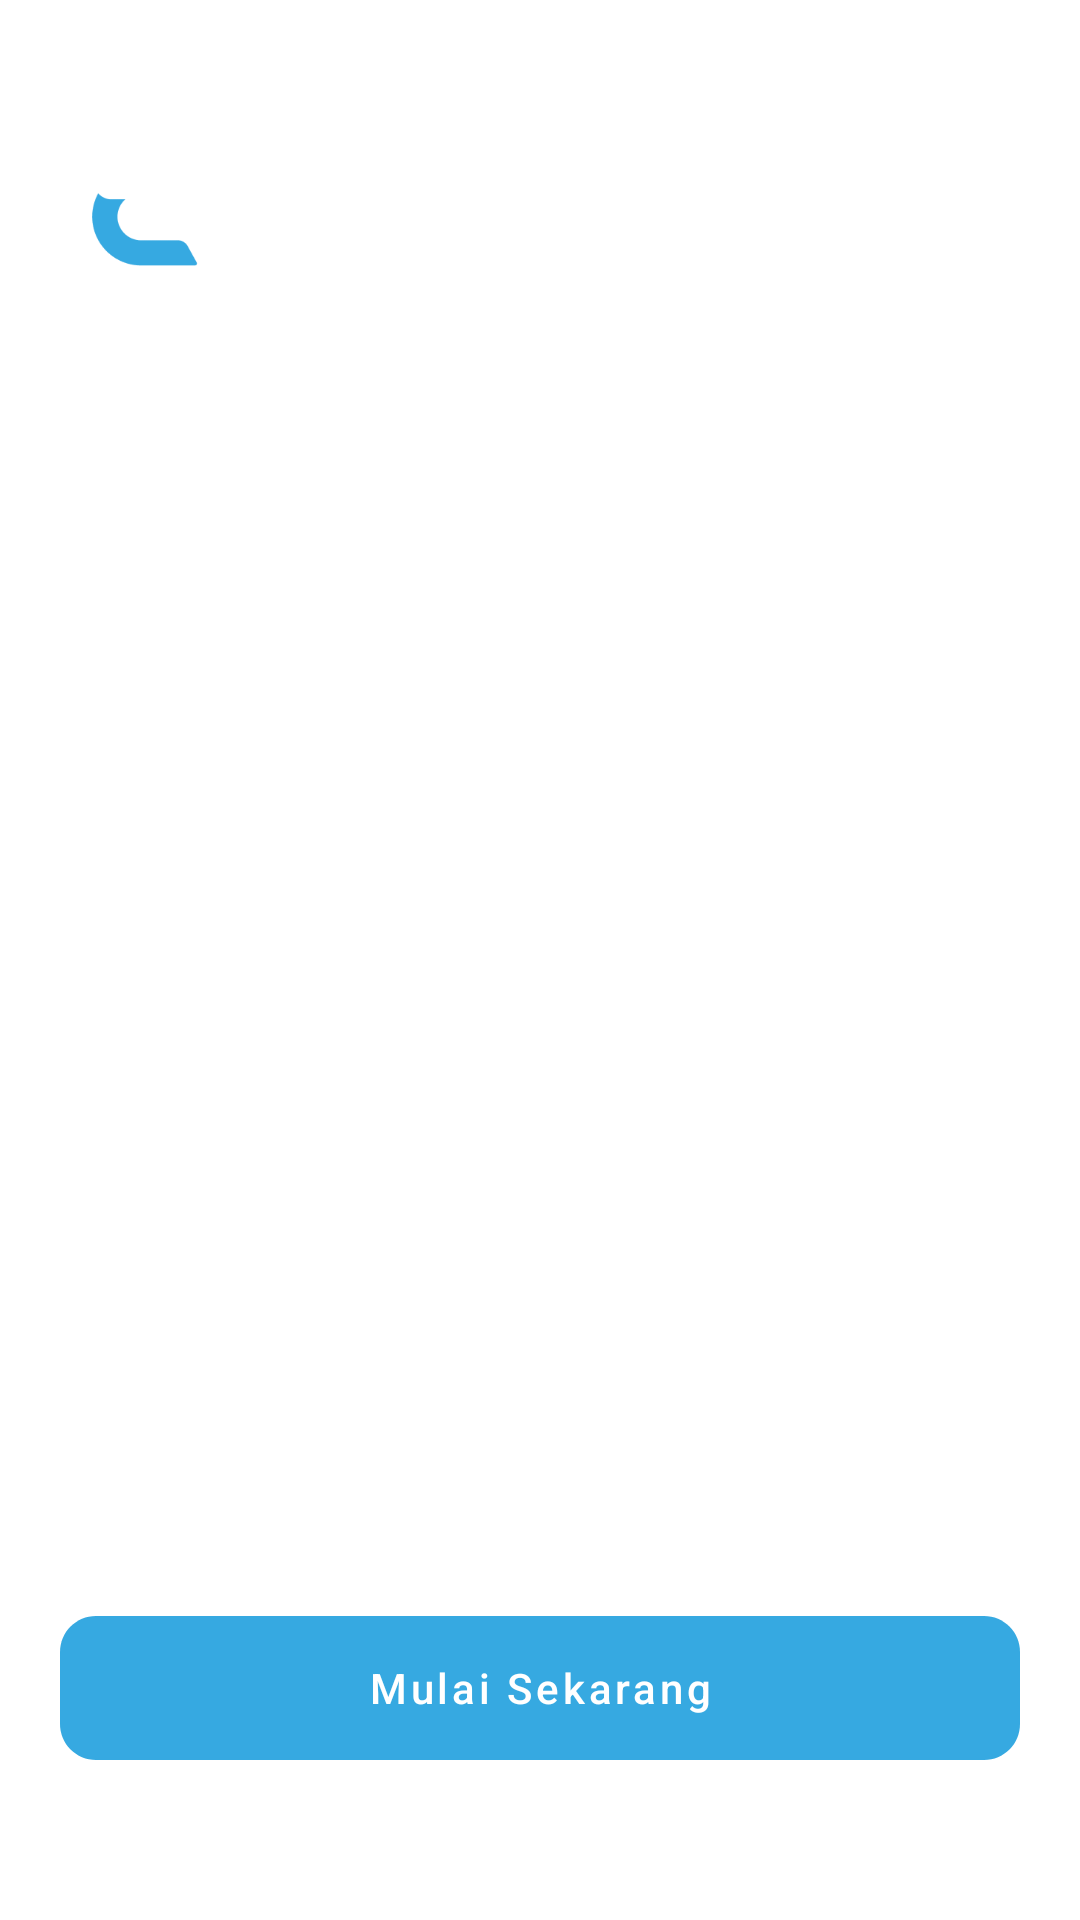

The Android layout XML behind this screen, and the referenced resources:
<!-- AndroidManifest.xml: application theme Theme.DportidV1NewDesain -->
<!-- res/layout/activity_login_register.xml -->
<?xml version="1.0" encoding="utf-8"?>
<androidx.constraintlayout.widget.ConstraintLayout xmlns:android="http://schemas.android.com/apk/res/android"
    xmlns:app="http://schemas.android.com/apk/res-auto"
    xmlns:tools="http://schemas.android.com/tools"
    android:layout_width="match_parent"
    android:layout_height="match_parent"
    tools:context=".view.login.LoginRegisterActivity"
    android:background="@drawable/background">

    <LinearLayout
        android:layout_width="match_parent"
        android:layout_height="match_parent"
        android:orientation="vertical"
        android:weightSum="2">

        <LinearLayout
            android:layout_width="match_parent"
            android:layout_height="0px"
            android:layout_weight="1">

            <ImageView
                android:id="@+id/logo_dport_driver"
                android:layout_width="153.3dp"
                android:layout_height="32.81dp"
                android:layout_alignParentLeft="true"
                android:layout_marginLeft="30dp"
                android:layout_alignParentTop="true"
                android:layout_marginTop="56dp"
                android:src="@drawable/icon_shipper"
                />

        </LinearLayout>
        <androidx.constraintlayout.widget.ConstraintLayout
            android:layout_width="match_parent"
            android:layout_height="0px"
            android:layout_weight="1"
            android:orientation="vertical">

            <ImageView
                android:id="@+id/your_busine"
                android:layout_width="300dp"
                android:layout_height="110dp"
                android:layout_alignParentLeft="true"
                android:layout_marginLeft="30dp"
                android:layout_alignParentTop="true"
                android:text="@string/your_busines"
                android:src="@drawable/banner"
                android:textAppearance="@style/your_busines"
                android:lineSpacingExtra="0sp"
                android:gravity="top"
                app:layout_constraintTop_toTopOf="parent"
                app:layout_constraintStart_toStartOf="parent"
                />

            <TextView
                android:id="@+id/platform_lo"
                android:layout_width="230dp"
                android:layout_height="80dp"
                app:layout_constraintTop_toBottomOf="@id/your_busine"
                app:layout_constraintStart_toStartOf="parent"
                android:layout_alignParentLeft="true"
                android:layout_marginLeft="30dp"
                android:layout_alignParentTop="true"
                android:text="@string/platform_lo"
                android:textAppearance="@style/platform_lo"
                android:lineSpacingExtra="3sp"
                android:translationY="-1.5sp"
                android:gravity="top"
                android:layout_marginTop="20dp"
                />

            <com.google.android.material.button.MaterialButton
                android:id="@+id/btn_login"
                android:layout_width="320dp"
                android:layout_height="48dp"
                app:layout_constraintTop_toBottomOf="@id/platform_lo"
                app:layout_constraintStart_toStartOf="parent"
                app:layout_constraintEnd_toEndOf="parent"
                app:layout_constraintBottom_toTopOf="@id/lbl_copyright"
                android:layout_alignParentLeft="true"
                android:layout_alignParentTop="true"
                android:background="@drawable/rectangle_2"
                android:layout_gravity="center"
                app:backgroundTint="#36A9E1"
                android:text="@string/mulai_sekar"
                android:textAllCaps="false"
                />

            <TextView
                android:id="@+id/lbl_copyright"
                android:layout_width="154dp"
                android:layout_height="20dp"
                app:layout_constraintStart_toStartOf="parent"
                app:layout_constraintEnd_toEndOf="parent"
                app:layout_constraintBottom_toBottomOf="parent"
                android:layout_alignParentLeft="true"
                android:layout_marginBottom="25dp"
                android:layout_gravity="center"
                android:layout_alignParentTop="true"
                android:text="@string/sudah_punya"
                android:textAppearance="@style/sudah_punya"
                android:lineSpacingExtra="5sp"
                android:translationY="-2.5sp"
                android:gravity="top"
                />

        </androidx.constraintlayout.widget.ConstraintLayout>

    </LinearLayout>

</androidx.constraintlayout.widget.ConstraintLayout>
<!-- resources referenced by this layout -->
<resources>
  <!-- drawable banner: png bitmap (drawable, 29213 bytes) -->
  <!-- drawable icon_shipper: png bitmap (drawable, 8165 bytes) -->
  <!-- drawable rectangle_2 (drawable) -->
  <vector
      xmlns:android="http://schemas.android.com/apk/res/android"
      xmlns:aapt="http://schemas.android.com/aapt"
      android:width="320dp"
      android:height="48dp"
      android:viewportWidth="320"
      android:viewportHeight="48"
      >
  
      <group>
  
          <clip-path
              android:pathData="M12 0H308C314.627 0 320 5.37258 320 12V36C320 42.6274 314.627 48 308 48H12C5.37258 48 0 42.6274 0 36V12C0 5.37258 5.37258 0 12 0Z"
              />
  
          <path
              android:pathData="M0 0V48H320V0"
              android:fillColor="#36A9E1"
              />
  
      </group>
  
  </vector>
  <string name="mulai_sekar">Mulai Sekarang</string>
  <string name="platform_lo">Platform logistik digital yang menghubungkan langsung antara Shipper (Pengguna logistik) &amp; Transporter (Para pelaku logistik).</string>
  <string name="sudah_punya">Sudah punya akun?  Masuk</string>
  <string name="your_busines">Your Business Solution Easy Logistics</string>
  <style name="platform_lo">
          <item name="android:textSize">
              12sp
          </item>
          <item name="android:textColor">
              #FFFFFF
          </item>
      </style>
  <style name="sudah_punya">
          <item name="android:textSize">
              12sp
          </item>
          <item name="android:textColor">
              #FFFFFF
          </item>
      </style>
  <style name="your_busines">
          <item name="android:textSize">
              32sp
          </item>
          <item name="android:textColor">
              #FFFFFF
          </item>
      </style>
  <style name="Theme.DportidV1NewDesain" parent="Theme.MaterialComponents.DayNight.NoActionBar">
          
          <item name="colorPrimary">@color/main_color_grey</item>
          <item name="colorPrimaryVariant">@color/main_color_grey</item>
          <item name="colorOnPrimary">@color/white</item>
          
          <item name="colorSecondary">@color/teal_200</item>
          <item name="colorSecondaryVariant">@color/teal_700</item>
          <item name="colorOnSecondary">@color/black</item>
          
          <item name="android:statusBarColor" tools:targetApi="l">?attr/colorPrimaryVariant</item>
          
      </style>
  <color name="main_color_grey">#EBEBEB</color>
  <color name="white">#FFFFFFFF</color>
  <color name="teal_200">#FF03DAC5</color>
  <color name="teal_700">#FF018786</color>
  <color name="black">#FF000000</color>
</resources>
